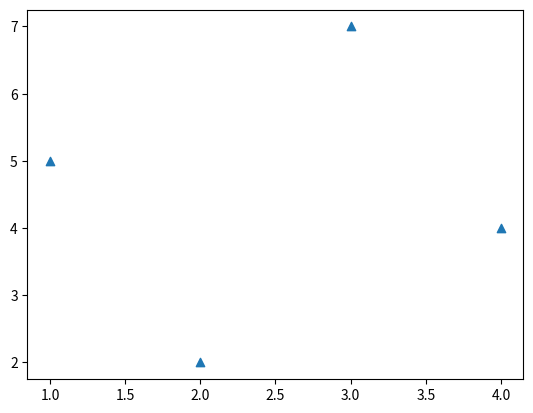

Generate this figure with matplotlib:
# Draw scatter chart and Use Different Marker shape
import matplotlib.pyplot as plt
x = [1, 2, 3, 4]
y = [5, 2, 7, 4]

plt.scatter(x, y, marker="^")
plt.show()
